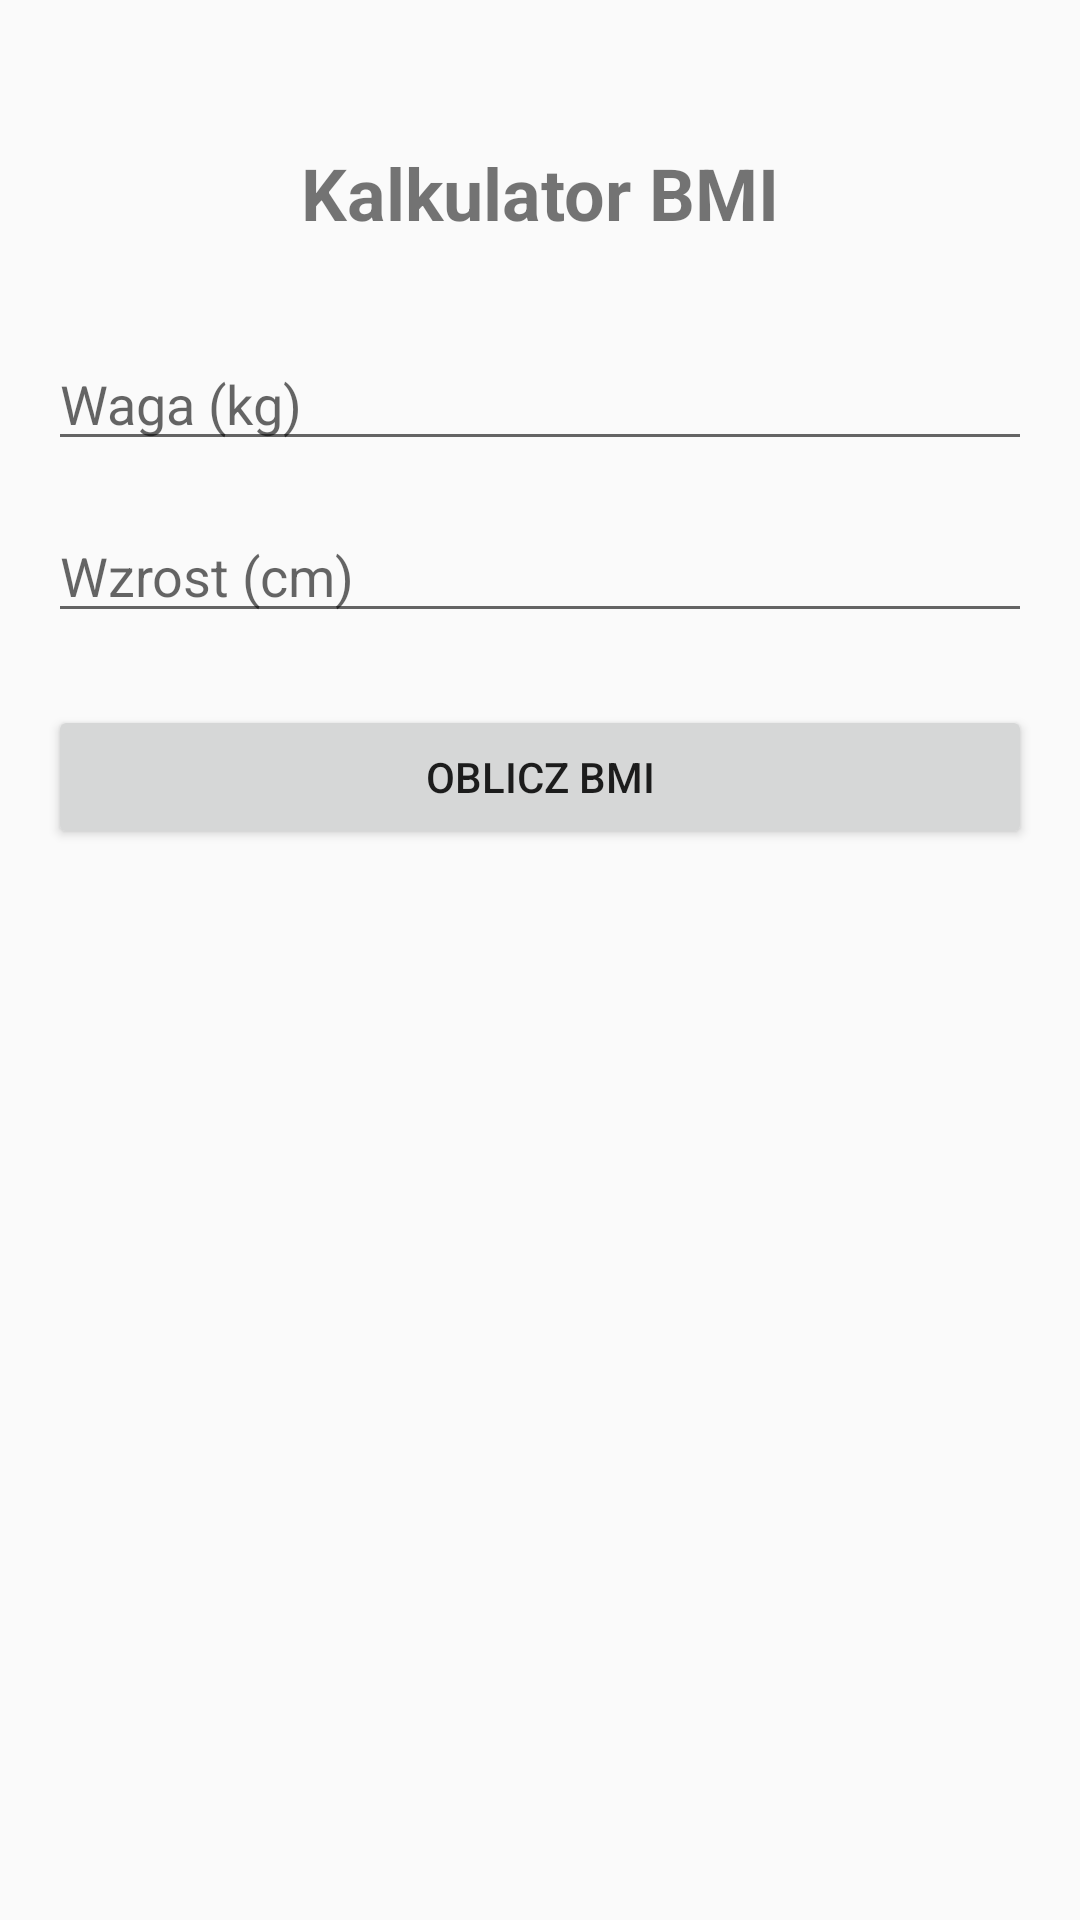

Write the Android layout XML for this screen, with the resource values it uses.
<!-- AndroidManifest.xml: application theme Theme.AppCompat.Light.DarkActionBar -->
<!-- res/layout/fragment_bmi_calculator.xml -->
<?xml version="1.0" encoding="utf-8"?>
<androidx.constraintlayout.widget.ConstraintLayout xmlns:android="http://schemas.android.com/apk/res/android"
    xmlns:app="http://schemas.android.com/apk/res-auto"
    xmlns:tools="http://schemas.android.com/tools"
    android:layout_width="match_parent"
    android:layout_height="match_parent"
    android:padding="16dp"
    android:fitsSystemWindows="true"
    tools:context=".BmiCalculatorFragment">

    <TextView
        android:id="@+id/titleTextView"
        android:layout_width="wrap_content"
        android:layout_height="wrap_content"
        android:text="Kalkulator BMI"
        android:textSize="24sp"
        android:textStyle="bold"
        app:layout_constraintTop_toTopOf="parent"
        app:layout_constraintStart_toStartOf="parent"
        app:layout_constraintEnd_toEndOf="parent"
        android:layout_marginTop="32dp"/>

    <EditText
        android:id="@+id/weightEditText"
        android:layout_width="match_parent"
        android:layout_height="wrap_content"
        android:hint="Waga (kg)"
        android:inputType="numberDecimal"
        app:layout_constraintTop_toBottomOf="@+id/titleTextView"
        app:layout_constraintStart_toStartOf="parent"
        app:layout_constraintEnd_toEndOf="parent"
        android:layout_marginTop="32dp"/>

    <EditText
        android:id="@+id/heightEditText"
        android:layout_width="match_parent"
        android:layout_height="wrap_content"
        android:hint="Wzrost (cm)"
        android:inputType="numberDecimal"
        app:layout_constraintTop_toBottomOf="@+id/weightEditText"
        app:layout_constraintStart_toStartOf="parent"
        app:layout_constraintEnd_toEndOf="parent"
        android:layout_marginTop="16dp"/>

    <Button
        android:id="@+id/calculateButton"
        android:layout_width="match_parent"
        android:layout_height="wrap_content"
        android:text="Oblicz BMI"
        app:layout_constraintTop_toBottomOf="@+id/heightEditText"
        app:layout_constraintStart_toStartOf="parent"
        app:layout_constraintEnd_toEndOf="parent"
        android:layout_marginTop="24dp"/>

    <TextView
        android:id="@+id/resultTextView"
        android:layout_width="match_parent"
        android:layout_height="wrap_content"
        android:text=""
        android:textSize="18sp"
        android:textAlignment="center"
        app:layout_constraintTop_toBottomOf="@+id/calculateButton"
        app:layout_constraintStart_toStartOf="parent"
        app:layout_constraintEnd_toEndOf="parent"
        android:layout_marginTop="32dp"/>

    <TextView
        android:id="@+id/categoryTextView"
        android:layout_width="match_parent"
        android:layout_height="wrap_content"
        android:text=""
        android:textSize="20sp"
        android:textStyle="bold"
        android:textAlignment="center"
        app:layout_constraintTop_toBottomOf="@+id/resultTextView"
        app:layout_constraintStart_toStartOf="parent"
        app:layout_constraintEnd_toEndOf="parent"
        android:layout_marginTop="8dp"/>

</androidx.constraintlayout.widget.ConstraintLayout>
<!-- resources referenced by this layout -->
<resources>

</resources>
